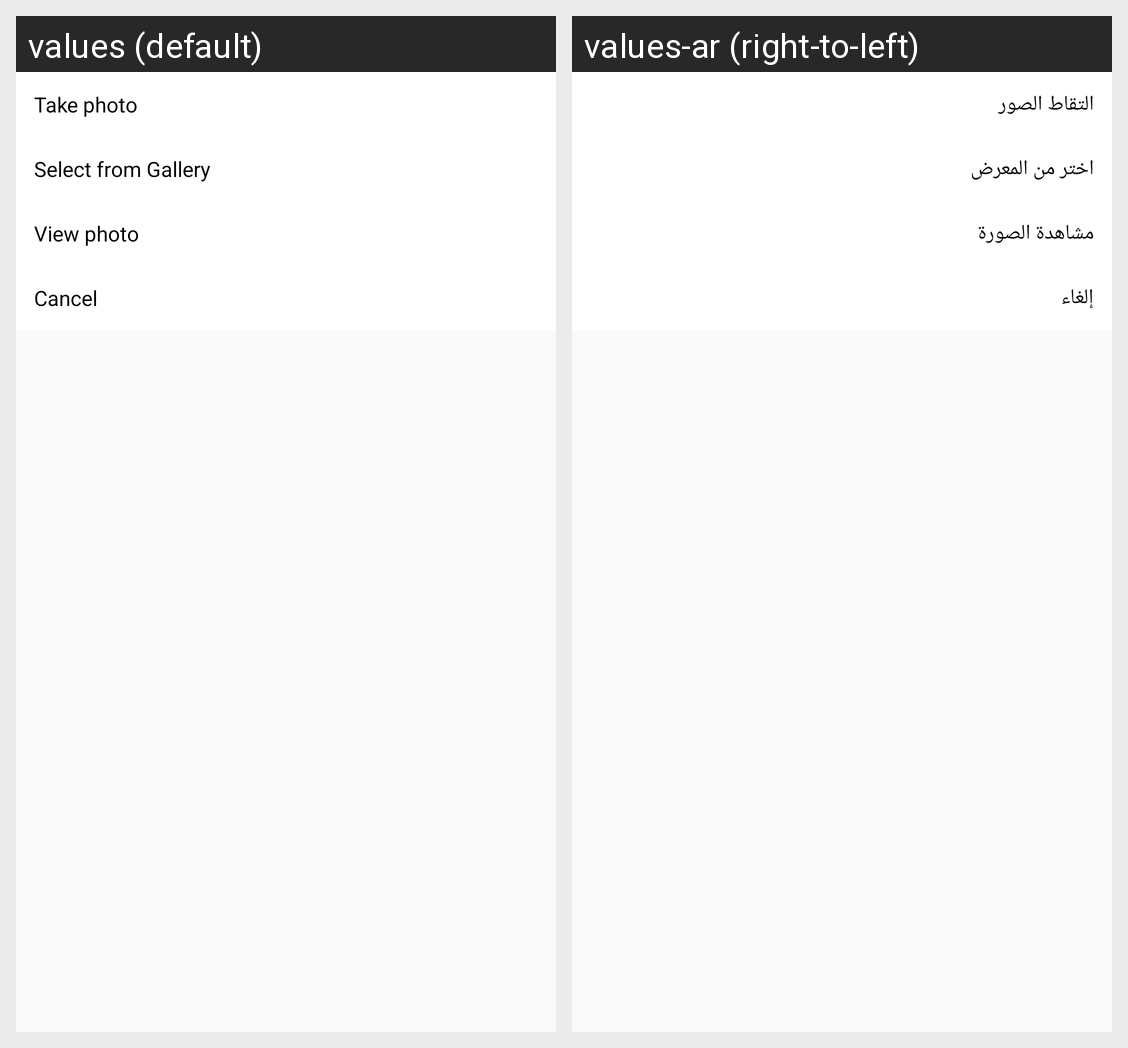

Strings drawn on this Android screen and how each of the app's shown locales translates them:
Android screen res/layout/add_photo_options__dialog.xml rendered under 2 locales, left to right: values (default), values-ar (right-to-left). Device: Nexus 5 (rendered at 1080×1920; each locale shown at half size, 540×960, under a caption strip naming it); theme AppTheme.
Strings drawn on this screen, with the default value and each locale's value (text and hints the layout hard-codes, and strings that could not be matched under every locale, appear in the picture but are not listed):

take_photo
  values: Take photo
  values-ar: التقاط الصور

select_from_gallery
  values: Select from Gallery
  values-ar: اختر من المعرض

view_photo
  values: View photo
  values-ar: مشاهدة الصورة

cancel
  values: Cancel
  values-ar: إلغاء
